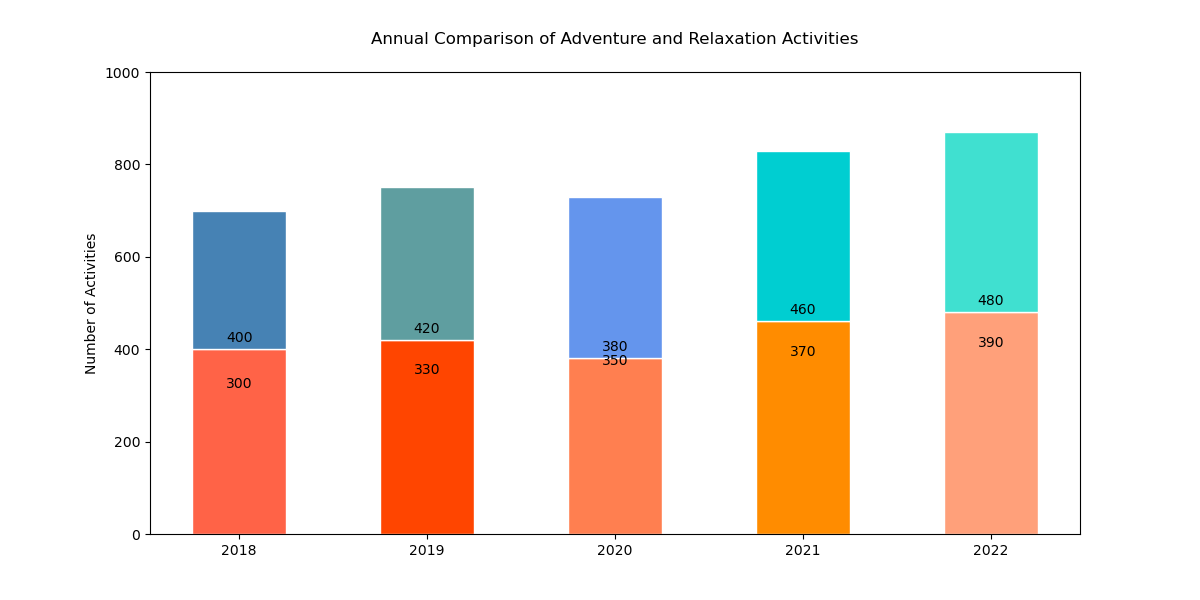

The data file committed next to this chart (first rows):
Year, Adventure Activities, Relaxation Activities
2018, 400, 300
2019, 420, 330
2020, 380, 350
2021, 460, 370
2022, 480, 390
